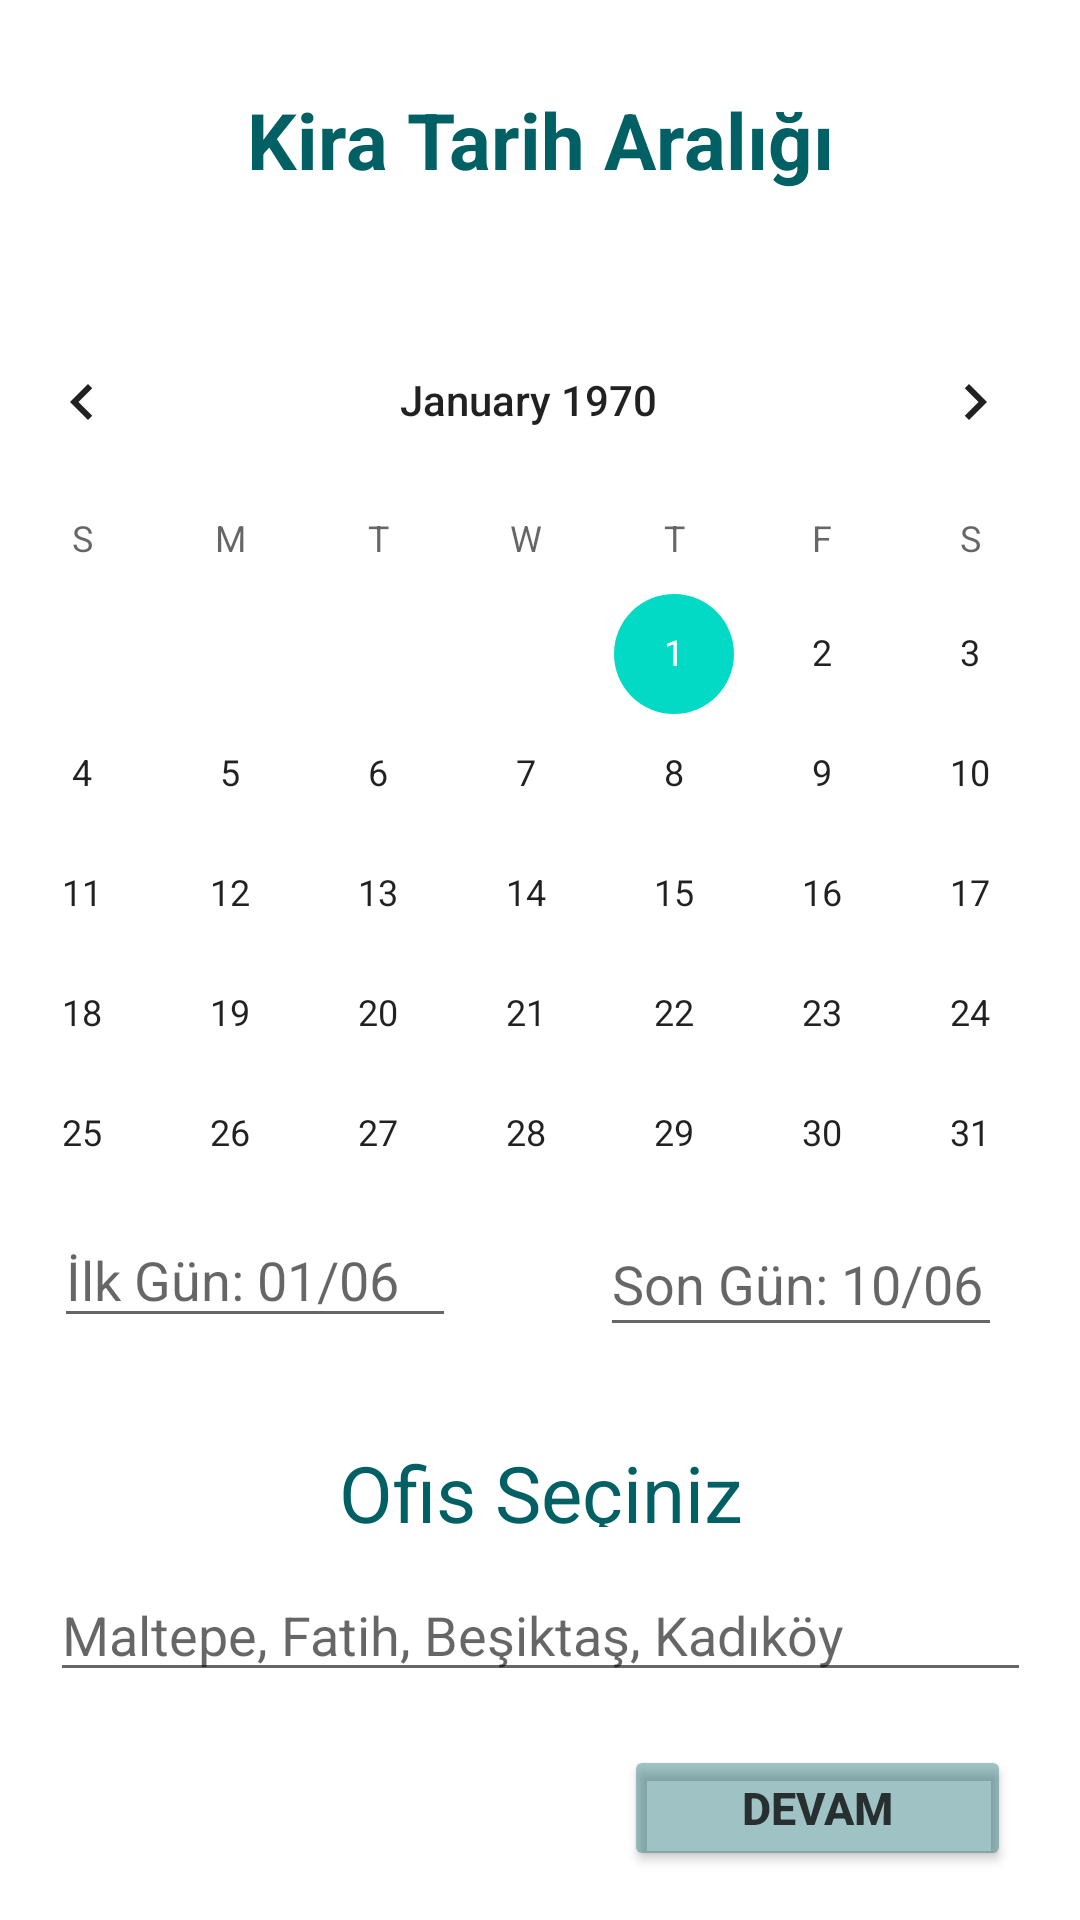

Produce the Android XML layout that renders to this screen, including the resource entries it uses.
<!-- AndroidManifest.xml: application theme Theme.VehicleRegistrationAndSelectionProject -->
<!-- res/layout/fragment_rent_date.xml -->
<?xml version="1.0" encoding="utf-8"?>
<androidx.constraintlayout.widget.ConstraintLayout xmlns:android="http://schemas.android.com/apk/res/android"
    xmlns:app="http://schemas.android.com/apk/res-auto"
    xmlns:tools="http://schemas.android.com/tools"
    android:layout_width="match_parent"
    android:layout_height="match_parent"
    tools:context=".RentDateFragment">


    <CalendarView
        android:id="@+id/calendarView2"
        android:layout_width="387dp"
        android:layout_height="296dp"
        android:layout_marginBottom="84dp"
        app:layout_constraintBottom_toTopOf="@+id/textView2"
        app:layout_constraintEnd_toEndOf="parent"
        app:layout_constraintHorizontal_bias="0.666"
        app:layout_constraintStart_toStartOf="parent" />

    <EditText
        android:id="@+id/rentStartDate"
        android:layout_width="134dp"
        android:layout_height="42dp"
        android:layout_marginTop="8dp"
        android:layout_marginBottom="34dp"
        android:ems="10"
        android:hint="İlk Gün: 01/06"
        android:inputType="date"
        app:layout_constraintBottom_toTopOf="@+id/textView2"
        app:layout_constraintEnd_toStartOf="@+id/editTextDate2"
        app:layout_constraintHorizontal_bias="0.274"
        app:layout_constraintStart_toStartOf="parent"
        app:layout_constraintTop_toBottomOf="@+id/calendarView2" />

    <EditText
        android:id="@+id/editTextDate2"
        android:layout_width="134dp"
        android:layout_height="45dp"
        android:layout_marginTop="8dp"
        android:layout_marginEnd="8dp"
        android:layout_marginBottom="31dp"
        android:ems="10"
        android:hint="Son Gün: 10/06"
        android:inputType="date"
        app:layout_constraintBottom_toTopOf="@+id/textView2"
        app:layout_constraintEnd_toEndOf="parent"
        app:layout_constraintHorizontal_bias="0.918"
        app:layout_constraintStart_toStartOf="parent"
        app:layout_constraintTop_toBottomOf="@+id/calendarView2" />

    <TextView
        android:id="@+id/rentDateTextView"
        android:layout_width="350dp"
        android:layout_height="42dp"
        android:text="Kira Tarih Aralığı"
        android:textAlignment="center"
        android:textColor="#006064"
        android:textSize="26sp"
        android:textStyle="bold"
        app:layout_constraintBottom_toTopOf="@+id/calendarView2"
        app:layout_constraintEnd_toEndOf="parent"
        app:layout_constraintStart_toStartOf="parent"
        app:layout_constraintTop_toTopOf="parent" />

    <TextView
        android:id="@+id/textView2"
        android:layout_width="329dp"
        android:layout_height="29dp"
        android:layout_marginBottom="16dp"
        android:text="Ofis Seçiniz"
        android:textAlignment="center"
        android:textColor="#006064"
        android:textSize="26sp"
        app:layout_constraintBottom_toTopOf="@+id/pickOfficeEditText"
        app:layout_constraintEnd_toEndOf="parent"
        app:layout_constraintHorizontal_bias="0.512"
        app:layout_constraintStart_toStartOf="parent"
        app:layout_constraintTop_toTopOf="parent"
        app:layout_constraintVertical_bias="1.0" />

    <Button
        android:id="@+id/rentButton"
        android:layout_width="129dp"
        android:layout_height="42dp"
        android:backgroundTint="#60006064"
        android:text="Devam"
        android:textColor="#C1000000"
        android:textSize="15sp"
        android:textStyle="bold"
        app:layout_constraintBottom_toBottomOf="parent"
        app:layout_constraintEnd_toEndOf="parent"
        app:layout_constraintHorizontal_bias="0.9"
        app:layout_constraintStart_toStartOf="parent"
        app:layout_constraintTop_toBottomOf="@+id/editTextDate2"
        app:layout_constraintVertical_bias="0.891" />

    <EditText
        android:id="@+id/pickOfficeEditText"
        android:layout_width="327dp"
        android:layout_height="39dp"
        android:layout_marginBottom="76dp"
        android:ems="10"
        android:hint="Maltepe, Fatih, Beşiktaş, Kadıköy"
        android:inputType="textPersonName"
        android:text=""
        app:layout_constraintBottom_toBottomOf="parent"
        app:layout_constraintEnd_toEndOf="parent"
        app:layout_constraintStart_toStartOf="parent" />

</androidx.constraintlayout.widget.ConstraintLayout>
<!-- resources referenced by this layout -->
<resources>
  <style name="Theme.VehicleRegistrationAndSelectionProject" parent="Theme.MaterialComponents.DayNight.DarkActionBar">
          
          <item name="colorPrimary">@color/purple_500</item>
          <item name="colorPrimaryVariant">@color/purple_700</item>
          <item name="colorOnPrimary">@color/white</item>
          
          <item name="colorSecondary">@color/teal_200</item>
          <item name="colorSecondaryVariant">@color/teal_700</item>
          <item name="colorOnSecondary">@color/black</item>
          
          <item name="android:statusBarColor">?attr/colorPrimaryVariant</item>
          
      </style>
  <!-- not gathered from this repository: default colours our renderer supplied (Android Studio template values) -->
  <color name="purple_500">#FF6200EE</color>
  <color name="purple_700">#FF3700B3</color>
  <color name="teal_200">#FF03DAC5</color>
  <color name="teal_700">#FF018786</color>
  <color name="black">#FF000000</color>
  <color name="white">#FFFFFFFF</color>
</resources>
